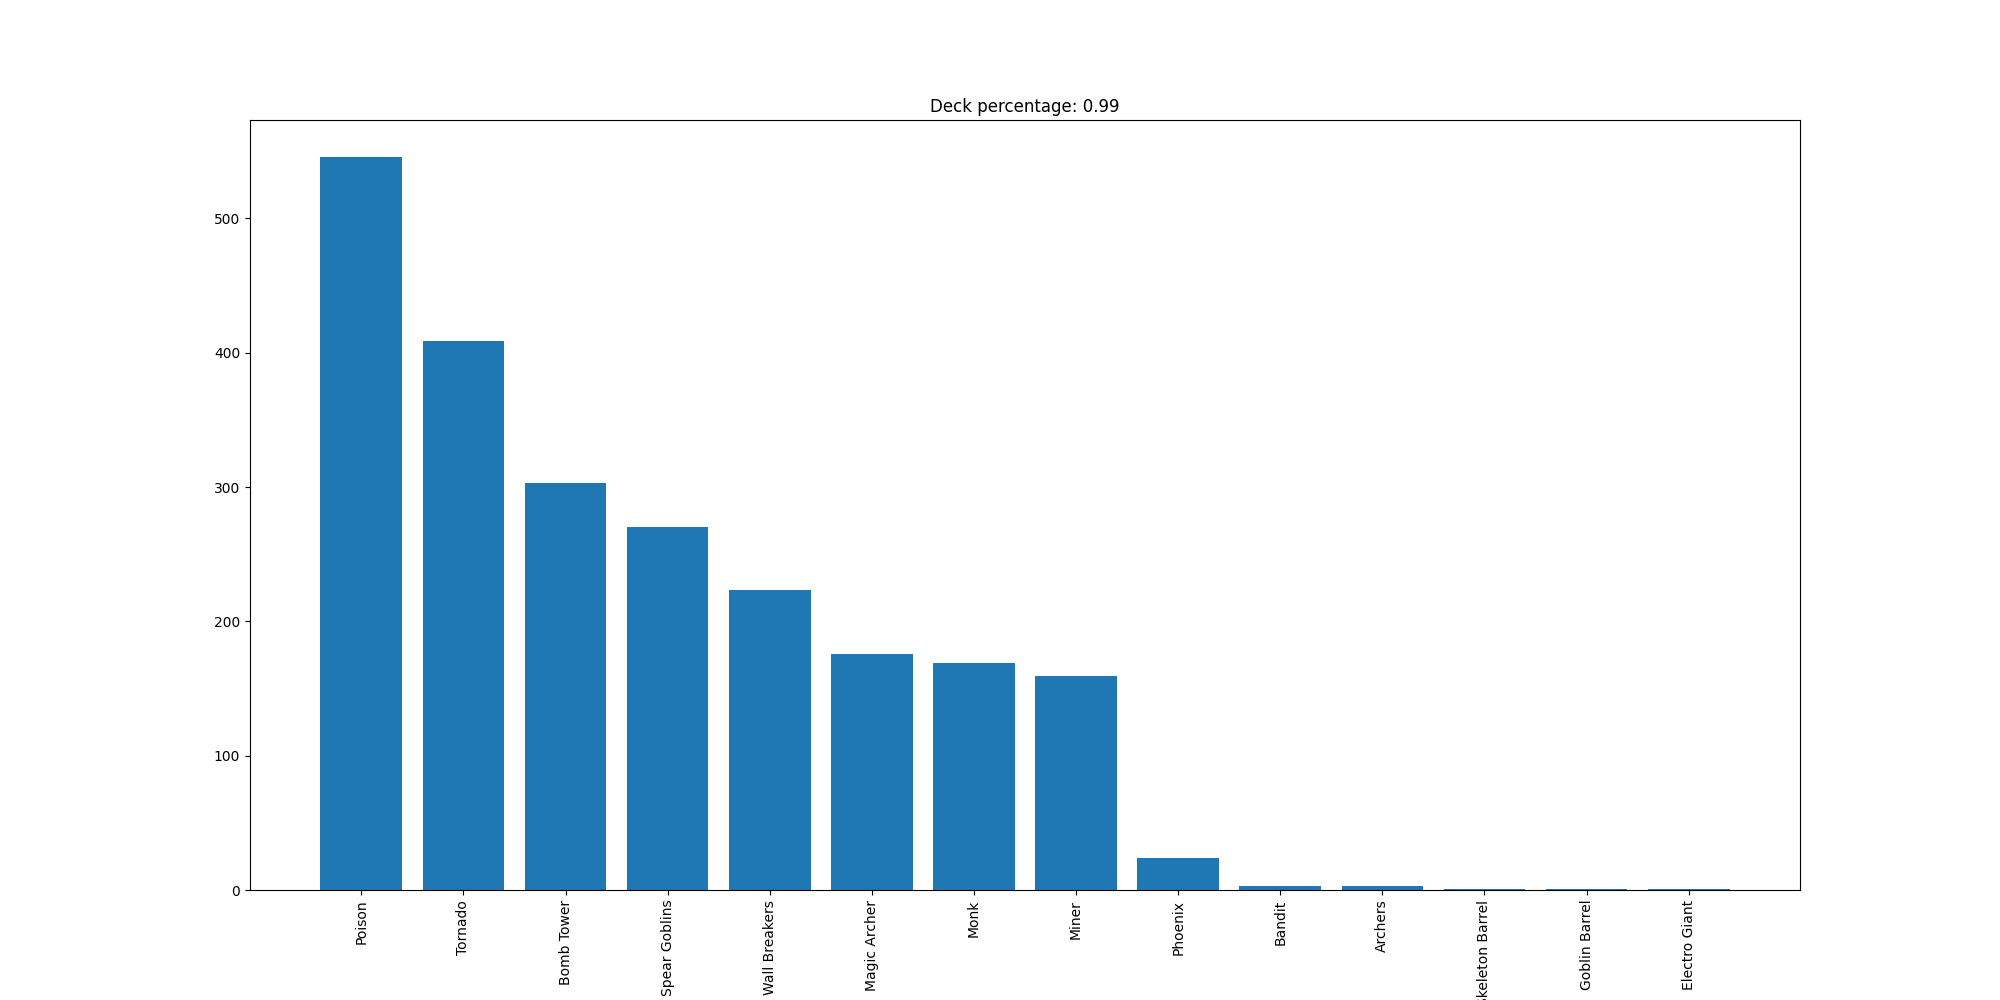

The table this chart was drawn from, first rows:
Poison, 546
Tornado, 409
Bomb Tower, 303
Spear Goblins, 270
Wall Breakers, 223
Magic Archer, 176
Monk, 169
Miner, 159
Phoenix, 24
Bandit, 3
Archers, 3
Skeleton Barrel, 1
Goblin Barrel, 1
Electro Giant, 1
